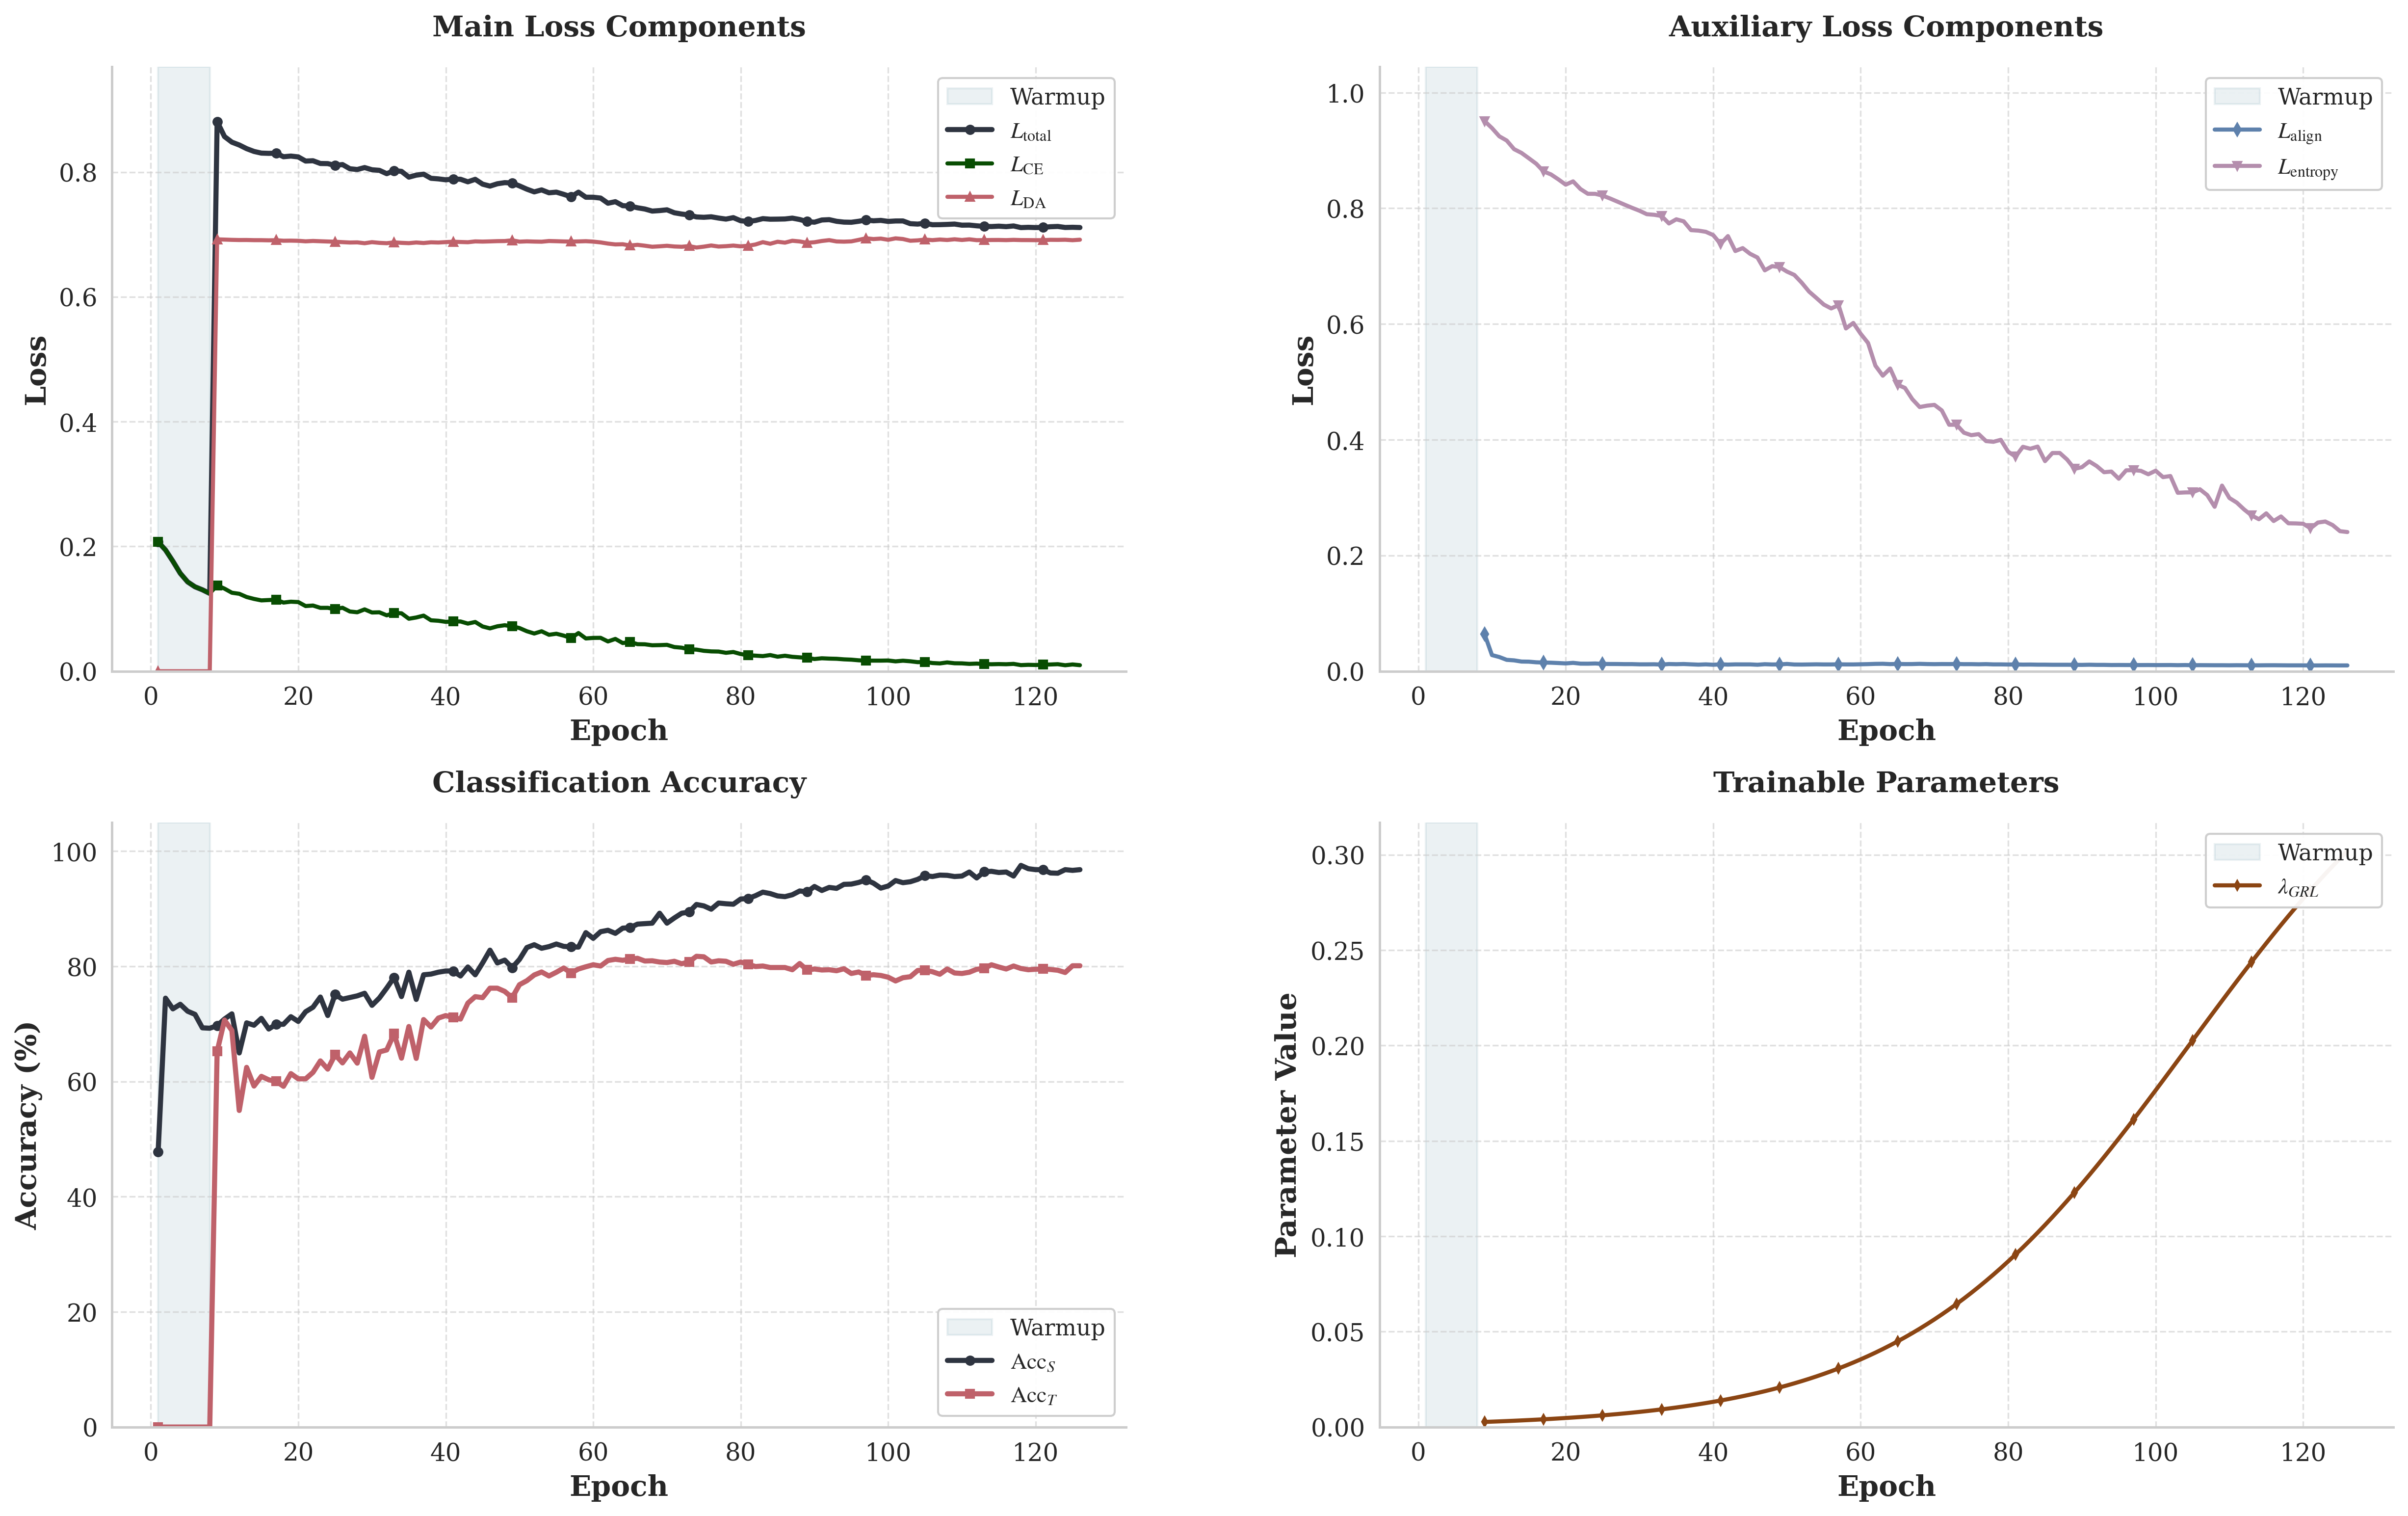

Values plotted in this chart, from the file beside it:
epoch, train_loss, ce_loss, da_loss, source_acc, target_acc, entropy_loss, lambda_grl, align_loss, epoch_warmup
1, 0.2072, 0.2072, 0.0, 47.82, 0.0, , , , True
2, 0.1944, 0.1944, 0.0, 74.48, 0.0, , , , True
3, 0.1763, 0.1763, 0.0, 72.62, 0.0, , , , True
4, 0.1569, 0.1569, 0.0, 73.41, 0.0, , , , True
5, 0.1432, 0.1432, 0.0, 72.21, 0.0, , , , True
6, 0.1353, 0.1353, 0.0, 71.66, 0.0, , , , True
7, 0.1305, 0.1305, 0.0, 69.32, 0.0, , , , True
8, 0.1247, 0.1247, 0.0, 69.25, 0.0, , , , True
9, 0.8809, 0.1378, 0.6922, 69.7, 65.22, 0.9507, 0.002677, 0.06396, False
10, 0.8569, 0.1324, 0.6918, 70.85, 70.67, 0.9386, 0.00282, 0.02793, False
11, 0.8479, 0.1258, 0.6914, 71.75, 68.86, 0.9243, 0.00297, 0.02454, False
12, 0.8434, 0.1241, 0.6911, 64.97, 54.97, 0.9171, 0.003129, 0.01969, False
13, 0.8375, 0.119, 0.6912, 70.19, 62.46, 0.9022, 0.003296, 0.01878, False
14, 0.8331, 0.1159, 0.6909, 69.78, 59.21, 0.8957, 0.003471, 0.01673, False
15, 0.8304, 0.1135, 0.6909, 70.97, 60.9, 0.8864, 0.003656, 0.01654, False
16, 0.83, 0.1141, 0.6906, 69.12, 60.29, 0.877, 0.003851, 0.01546, False
17, 0.8302, 0.1147, 0.6908, 69.94, 60.03, 0.8637, 0.004056, 0.01501, False
18, 0.8246, 0.1101, 0.69, 69.94, 59.17, 0.8585, 0.004271, 0.01475, False
19, 0.8256, 0.1115, 0.6901, 71.26, 61.38, 0.85, 0.004498, 0.01415, False
20, 0.8243, 0.1109, 0.6899, 70.44, 60.47, 0.8408, 0.004737, 0.01351, False
21, 0.8177, 0.1045, 0.689, 72.12, 60.47, 0.8465, 0.004989, 0.01449, False
22, 0.8182, 0.1053, 0.6896, 72.9, 61.59, 0.8333, 0.005253, 0.01312, False
23, 0.8138, 0.1016, 0.6892, 74.67, 63.58, 0.8251, 0.005532, 0.01304, False
24, 0.8136, 0.1016, 0.6887, 71.46, 62.15, 0.825, 0.005825, 0.0134, False
25, 0.8107, 0.09955, 0.6884, 75.12, 64.66, 0.822, 0.006133, 0.01264, False
26, 0.8121, 0.1017, 0.6877, 74.3, 63.24, 0.817, 0.006457, 0.01253, False
27, 0.8053, 0.09575, 0.6871, 74.59, 64.97, 0.8116, 0.006799, 0.01248, False
28, 0.8041, 0.09451, 0.6873, 74.88, 63.19, 0.8061, 0.007158, 0.01227, False
29, 0.8072, 0.09913, 0.686, 75.33, 67.86, 0.8008, 0.007535, 0.01229, False
30, 0.8037, 0.09414, 0.6877, 73.23, 60.73, 0.7958, 0.007932, 0.01192, False
31, 0.8028, 0.09446, 0.6866, 74.51, 65.14, 0.7898, 0.00835, 0.01192, False
32, 0.7974, 0.08961, 0.686, 76.23, 65.48, 0.7888, 0.008788, 0.01204, False
33, 0.8023, 0.09349, 0.6874, 78.08, 68.3, 0.7867, 0.00925, 0.01148, False
34, 0.8011, 0.09286, 0.6866, 74.75, 64.06, 0.7738, 0.009735, 0.01244, False
35, 0.7919, 0.08412, 0.6861, 78.99, 69.55, 0.781, 0.01024, 0.01217, False
36, 0.7951, 0.08615, 0.6872, 74.26, 64.01, 0.7775, 0.01078, 0.01248, False
37, 0.7967, 0.08915, 0.6863, 78.54, 70.76, 0.7622, 0.01134, 0.01191, False
38, 0.79, 0.08166, 0.6874, 78.66, 69.46, 0.7614, 0.01194, 0.01139, False
39, 0.7891, 0.08089, 0.6871, 78.99, 71.02, 0.7594, 0.01256, 0.01188, False
40, 0.7876, 0.07917, 0.6878, 79.19, 71.45, 0.7537, 0.01321, 0.01121, False
41, 0.7888, 0.07967, 0.6884, 79.19, 71.11, 0.7384, 0.01389, 0.01189, False
42, 0.7885, 0.07977, 0.6879, 78.33, 70.85, 0.7519, 0.01461, 0.01149, False
43, 0.7844, 0.07636, 0.6876, 79.89, 73.62, 0.7261, 0.01537, 0.01186, False
44, 0.7884, 0.07897, 0.6889, 78.54, 74.74, 0.7312, 0.01616, 0.01182, False
45, 0.7806, 0.07172, 0.6886, 80.59, 74.57, 0.7214, 0.01699, 0.01182, False
46, 0.7775, 0.06869, 0.6889, 82.81, 76.21, 0.7149, 0.01787, 0.01121, False
47, 0.7813, 0.07201, 0.6893, 80.59, 76.21, 0.6928, 0.01878, 0.01214, False
48, 0.783, 0.07373, 0.6895, 81.09, 75.65, 0.7, 0.01974, 0.01169, False
49, 0.7825, 0.07203, 0.6906, 79.77, 74.57, 0.6984, 0.02075, 0.01181, False
50, 0.7778, 0.06922, 0.6885, 81.21, 76.82, 0.6906, 0.0218, 0.01259, False
51, 0.7726, 0.06411, 0.689, 83.26, 77.51, 0.6848, 0.02291, 0.01163, False
52, 0.7683, 0.06044, 0.6886, 83.76, 78.5, 0.6715, 0.02406, 0.01155, False
53, 0.7714, 0.06406, 0.6884, 83.14, 79.02, 0.6561, 0.02528, 0.01174, False
54, 0.7668, 0.05842, 0.6895, 83.43, 78.33, 0.645, 0.02654, 0.01195, False
55, 0.7679, 0.06011, 0.6892, 83.88, 78.98, 0.6336, 0.02787, 0.01174, False
56, 0.7643, 0.05709, 0.6888, 83.47, 79.71, 0.6269, 0.02926, 0.01175, False
57, 0.7604, 0.05312, 0.6886, 83.39, 78.85, 0.6327, 0.03071, 0.01195, False
58, 0.7678, 0.06121, 0.6889, 83.35, 79.54, 0.5923, 0.03223, 0.01177, False
59, 0.7597, 0.05254, 0.6892, 85.86, 79.93, 0.6018, 0.03382, 0.01177, False
60, 0.7597, 0.05342, 0.6886, 84.87, 80.28, 0.5831, 0.03547, 0.01202, False
... 66 more rows
